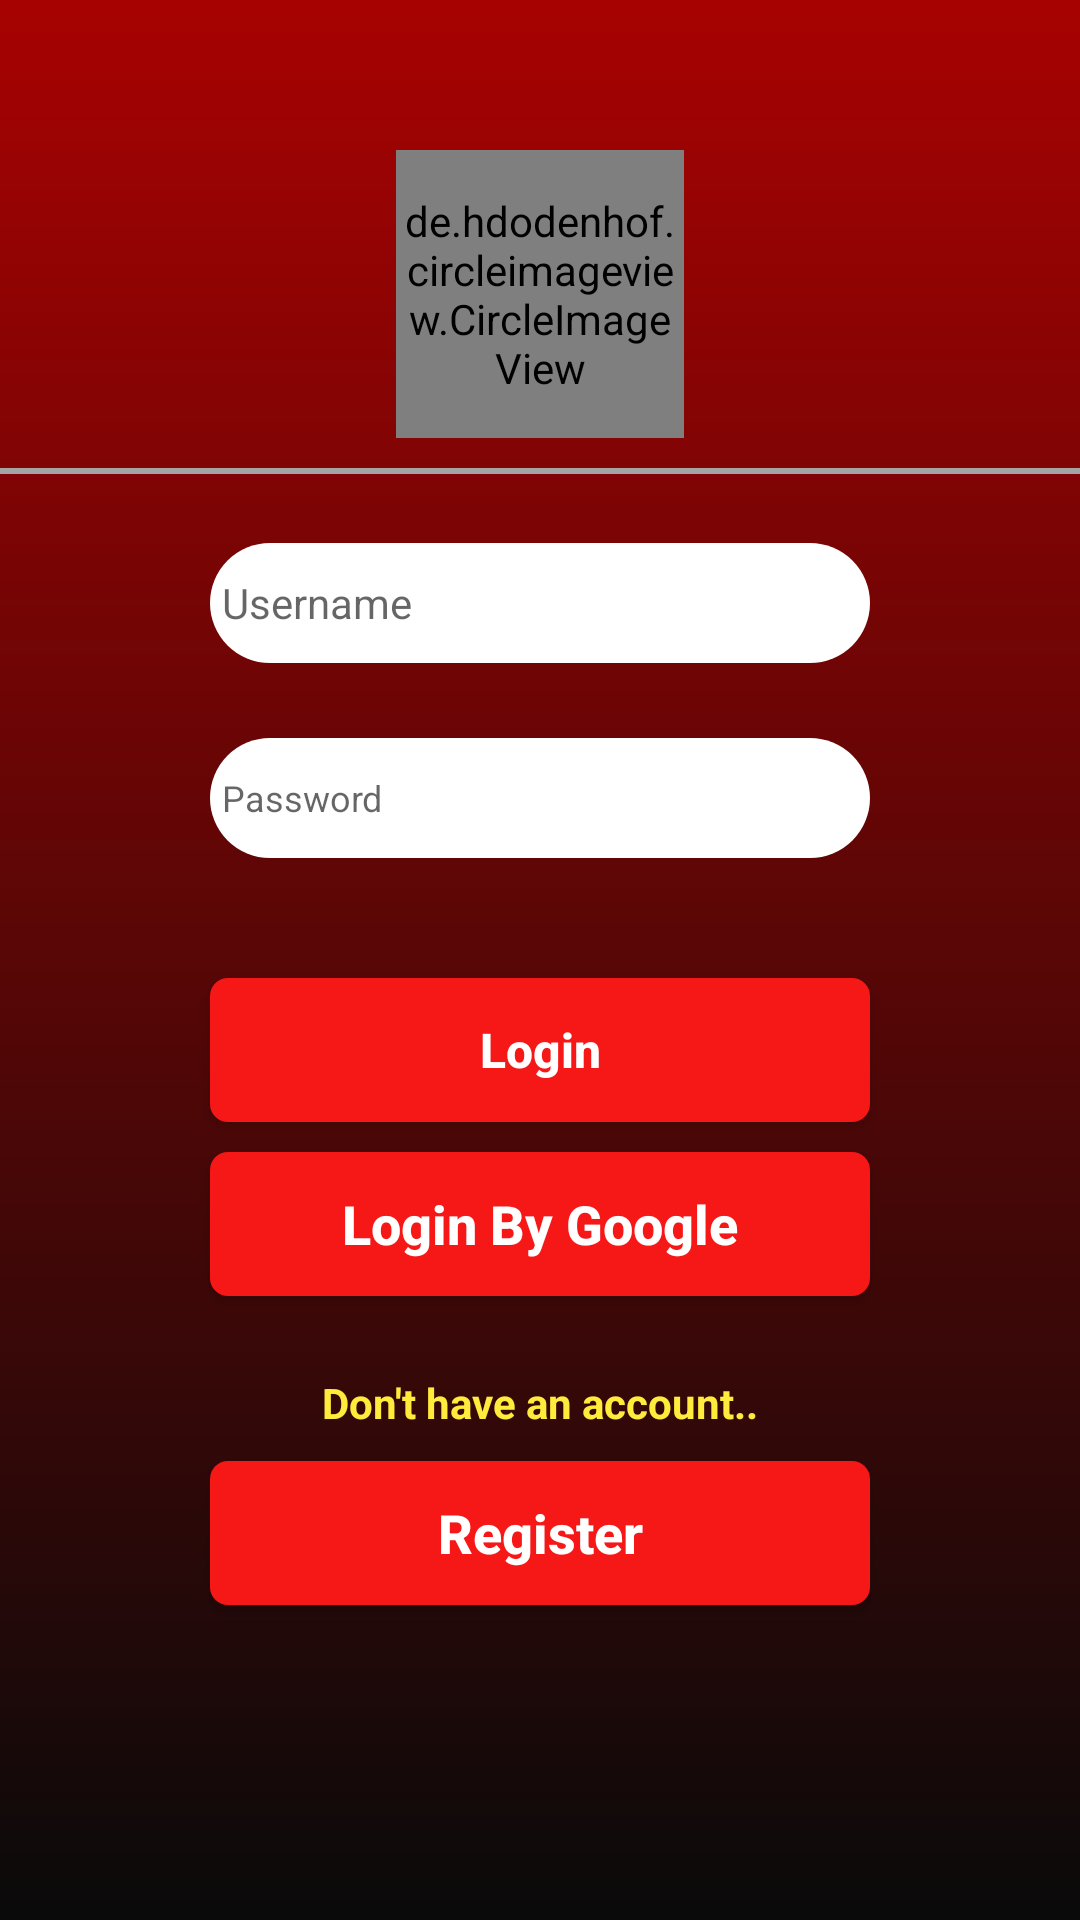

Write the Android layout XML for this screen, with the resource values it uses.
<!-- AndroidManifest.xml: application theme AppTheme -->
<!-- res/layout/activity_main.xml -->
<?xml version="1.0" encoding="utf-8"?>
<RelativeLayout
    xmlns:android="http://schemas.android.com/apk/res/android"
    xmlns:app="http://schemas.android.com/apk/res-auto"
    xmlns:tools="http://schemas.android.com/tools"
    android:layout_width="match_parent"
    android:layout_height="match_parent"
    tools:context=".UI.MainActivity"
    android:background="@drawable/back_color"
    >
    <de.hdodenhof.circleimageview.CircleImageView
        android:id="@+id/image_view"
        android:layout_width="96dp"
        android:layout_height="96dp"
        app:civ_border_color="#C418E1"
        android:src="@drawable/image"
        app:civ_border_width="2dp"
        android:layout_marginTop="50dp"
        android:layout_centerHorizontal="true" />

    <View
        android:layout_width="match_parent"
        android:layout_height="2dp"
        android:layout_below="@id/image_view"
        android:layout_marginTop="10dp"
        android:id="@+id/line"
        android:background="#A6A5A5" />
    <EditText
        android:id="@+id/name_login"
        android:layout_width="220dp"
        android:layout_height="40dp"
        android:layout_below="@id/image_view"
        android:layout_marginTop="35dp"
        android:layout_centerInParent="true"
        android:hint="@string/username"
        android:textSize="14sp"
        android:drawablePadding="4dp"
        android:paddingStart="4dp"
        android:ems="5"
        android:inputType="textPersonName"
        android:drawableStart="@drawable/ic_action_person"
        android:background="@drawable/shape_edit"
        android:importantForAutofill="no" />
    <EditText
        android:id="@+id/password_login"
        android:layout_width="220dp"
        android:layout_height="40dp"
        android:background="@drawable/shape_edit"
        android:inputType="textPassword"
        android:textSize="12sp"
        android:paddingStart="4dp"
        android:ems="5"
        android:layout_marginTop="25dp"
        android:layout_centerInParent="true"
        android:hint="@string/password"
        android:drawablePadding="4dp"
        android:importantForAutofill="no"
        android:drawableStart="@drawable/ic_action_lock"
        android:layout_below="@id/name_login"
        />
    <Button
        android:id="@+id/btn_login"
        android:layout_width="220dp"
        android:layout_height="wrap_content"
        android:layout_below="@id/password_login"
        android:layout_marginTop="40dp"
        android:layout_centerInParent="true"
        android:text="@string/login"
        android:textSize="16sp"
        android:textAllCaps="false"
        android:textColor="@color/white_color"
        android:textStyle="bold"
        android:background="@drawable/btn_shape"
        android:onClick="userSignIn"
        />
    <TextView
        android:layout_width="wrap_content"
        android:layout_height="wrap_content"
        android:id="@+id/or_view1"
        android:text="Don't have an account.."
        android:textColor="#FFEB3B"
        android:textAllCaps="false"
        android:textSize="14sp"
        android:textStyle="bold"
        android:layout_below="@id/login_google"
        android:layout_centerInParent="true"
        android:layout_marginTop="4dp" />
    <Button
        android:id="@+id/register_text"
        android:layout_width="220dp"
        android:layout_height="wrap_content"
        android:text="@string/register"
        android:textColor="@color/white_color"
        android:textSize="18sp"
        android:layout_centerInParent="true"
        android:layout_below="@id/or_view1"
        android:background="@drawable/btn_shape"
        android:textAllCaps="false"
        android:layout_marginTop="10dp"
        android:textStyle="bold" />

    <Button
        android:id="@+id/login_google"
        android:layout_width="220dp"
        android:layout_height="wrap_content"
        android:layout_below="@id/btn_login"
        android:layout_centerInParent="true"
        android:layout_marginBottom="22dp"
        android:background="@drawable/btn_shape"
        android:textColor="@color/white_color"
        android:textSize="18sp"
        android:textStyle="bold"
        android:layout_marginTop="10dp"
        android:textAllCaps="false"
        android:onClick="googleSignIn"
        android:text="@string/login_by_google" />

</RelativeLayout>
<!-- resources referenced by this layout -->
<resources>
  <color name="white_color">#ffff</color>
  <!-- drawable back_color (drawable) -->
  <?xml version="1.0" encoding="utf-8"?>
  <shape
      xmlns:android="http://schemas.android.com/apk/res/android"
      android:shape="rectangle"
      >
      <gradient
          android:endColor="#A70202"
          android:startColor="#0A0A0A"
          android:angle="90"
          ></gradient>
  
  
  </shape>
  <!-- drawable btn_shape (drawable) -->
  <?xml version="1.0" encoding="utf-8"?>
  <shape xmlns:android="http://schemas.android.com/apk/res/android"
      android:shape="rectangle"
      >
      <solid android:color="#F61717" />
      <corners android:radius="6dp" />
  </shape>
  <!-- drawable image: jpg bitmap (drawable, 141686 bytes) -->
  <!-- drawable shape_edit (drawable) -->
  <?xml version="1.0" encoding="utf-8"?>
  <shape
      xmlns:android="http://schemas.android.com/apk/res/android"
      android:shape="rectangle"
      >
  
      <solid android:color="#FFF"></solid>
      <corners android:radius="40dp"></corners>
  </shape>
  <string name="login">Login</string>
  <string name="login_by_google">Login By Google</string>
  <string name="password">Password</string>
  <string name="register">Register</string>
  <string name="username">Username</string>
  <style name="AppTheme" parent="Theme.AppCompat.Light.NoActionBar">
          
          <item name="colorPrimary">@color/offRed_color</item>
          <item name="colorPrimaryDark">@color/black_color</item>
          <item name="colorAccent">@color/white_color</item>
      </style>
  <color name="offRed_color">#910505</color>
  <color name="black_color">#690707</color>
</resources>
